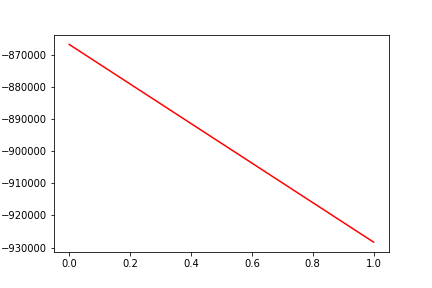

The table this chart was drawn from, first rows:
, date, assets
0, 0, -866819
1, 20161116, -928299
